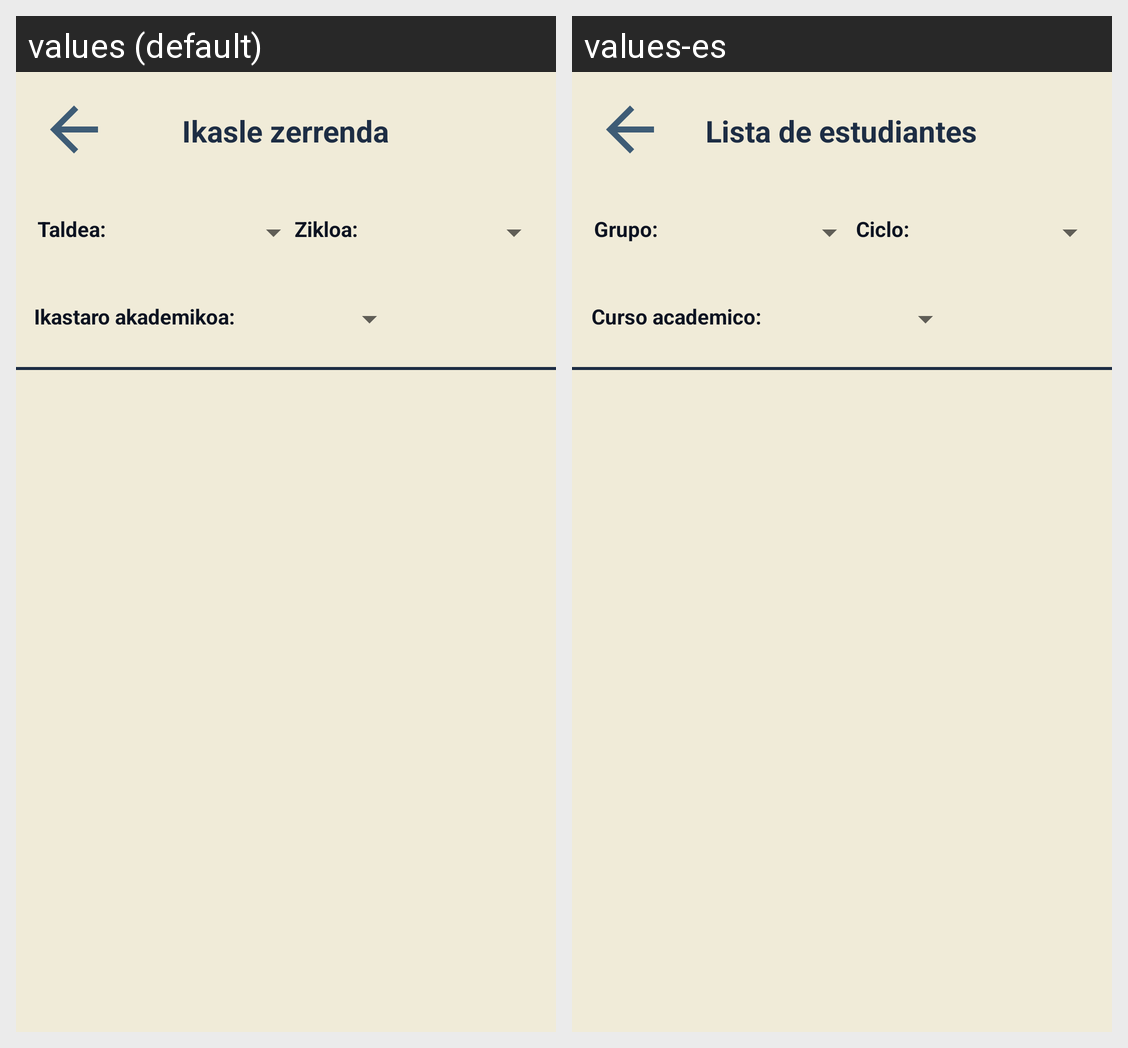

Locale-by-locale string values for the Android screen shown in this grid:
Android screen res/layout/activity_datos_estudiantes.xml rendered under 2 locales, left to right: values (default), values-es. Device: Nexus 5 (rendered at 1080×1920; each locale shown at half size, 540×960, under a caption strip naming it); theme Theme.FrameworkEducativoReto2Grupo2.
Strings drawn on this screen, with the default value and each locale's value (text and hints the layout hard-codes, and strings that could not be matched under every locale, appear in the picture but are not listed):

txtGrupo
  values: Taldea:
  values-es: Grupo:

txtCiclo
  values: Zikloa:
  values-es: Ciclo:

txtCursoAcademico
  values: Ikastaro akademikoa:
  values-es: Curso academico:

txtDatosEstudiantes
  values: Ikasle zerrenda
  values-es: Lista de estudiantes
